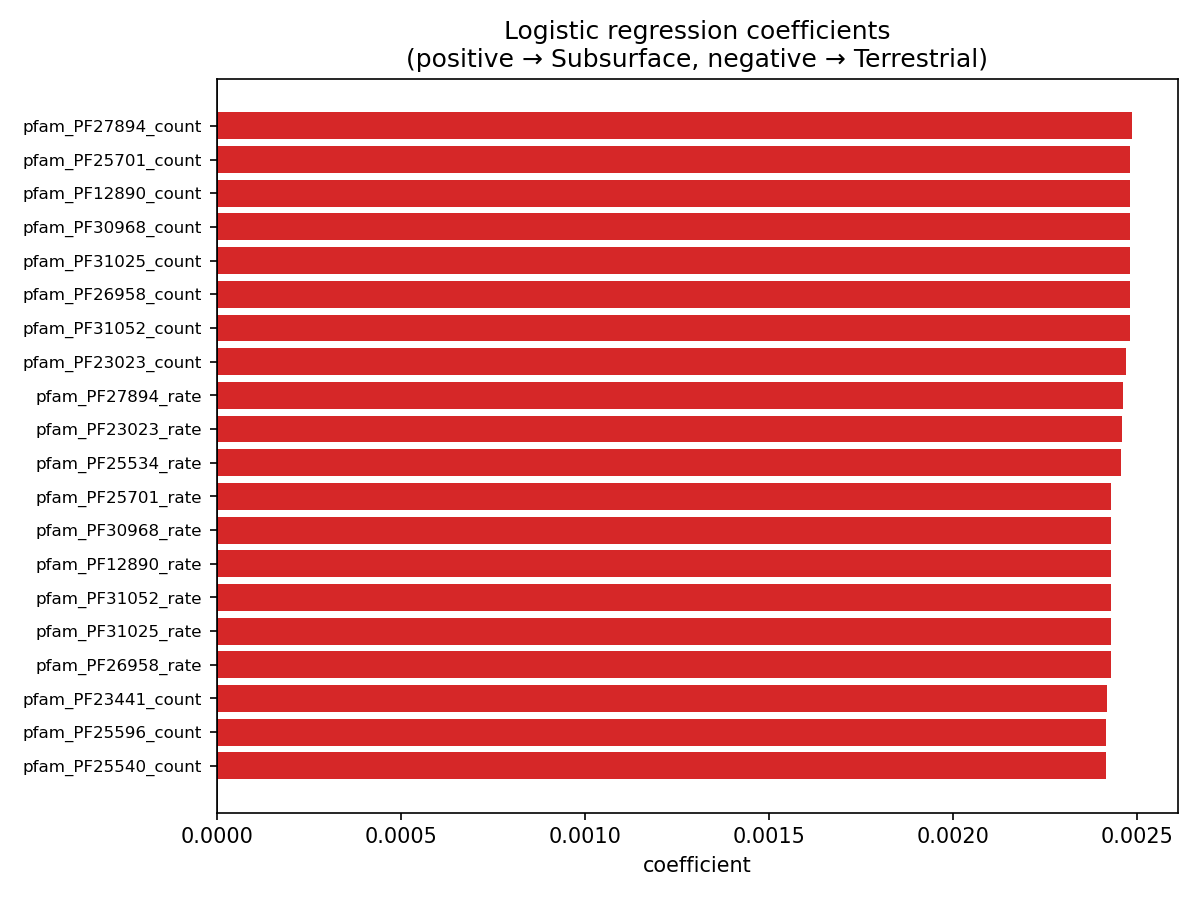

Source data for this figure (header and first rows):
feature, coefficient, abs_coef
pfam_PF27894_count, 0.002486, 0.002486
pfam_PF25701_count, 0.002481, 0.002481
pfam_PF12890_count, 0.002481, 0.002481
pfam_PF30968_count, 0.002481, 0.002481
pfam_PF31025_count, 0.002481, 0.002481
pfam_PF26958_count, 0.002481, 0.002481
pfam_PF31052_count, 0.002481, 0.002481
pfam_PF23023_count, 0.002471, 0.002471
pfam_PF27894_rate, 0.002461, 0.002461
pfam_PF23023_rate, 0.002459, 0.002459
pfam_PF25534_rate, 0.002458, 0.002458
pfam_PF25701_rate, 0.002431, 0.002431
pfam_PF30968_rate, 0.002431, 0.002431
pfam_PF12890_rate, 0.002431, 0.002431
pfam_PF31052_rate, 0.002431, 0.002431
pfam_PF31025_rate, 0.002431, 0.002431
pfam_PF26958_rate, 0.002431, 0.002431
pfam_PF23441_count, 0.002419, 0.002419
pfam_PF25596_count, 0.002417, 0.002417
pfam_PF25540_count, 0.002417, 0.002417
pfam_PF25534_count, 0.002409, 0.002409
pfam_PF27522_count, 0.002407, 0.002407
pfam_PF24877_rate, 0.002407, 0.002407
pfam_PF23441_rate, 0.002407, 0.002407
pfam_PF30929_count, 0.002398, 0.002398
pfam_PF25886_count, 0.002396, 0.002396
pfam_PF24877_count, 0.002395, 0.002395
pfam_PF23566_count, 0.002394, 0.002394
pfam_PF24894_count, 0.002394, 0.002394
pfam_PF30690_count, 0.002392, 0.002392
pfam_PF24534_count, 0.002386, 0.002386
pfam_PF26113_count, 0.002381, 0.002381
pfam_PF27522_rate, 0.002377, 0.002377
pfam_PF25907_count, 0.002367, 0.002367
pfam_PF25137_count, 0.002367, 0.002367
pfam_PF25886_rate, 0.002366, 0.002366
pfam_PF24320_count, 0.002359, 0.002359
pfam_PF31234_count, 0.002354, 0.002354
pfam_PF25540_rate, 0.00235, 0.00235
pfam_PF25596_rate, 0.00235, 0.00235
pfam_PF30929_rate, 0.002349, 0.002349
pfam_PF23566_rate, 0.002344, 0.002344
pfam_PF24894_rate, 0.002344, 0.002344
pfam_PF23445_count, 0.002343, 0.002343
pfam_PF26292_count, 0.002341, 0.002341
pfam_PF30871_count, 0.002341, 0.002341
pfam_PF29664_count, 0.002341, 0.002341
pfam_PF25907_rate, 0.00234, 0.00234
pfam_PF25137_rate, 0.002337, 0.002337
pfam_PF30910_rate, 0.002336, 0.002336
pfam_PF25372_count, 0.002334, 0.002334
pfam_PF25574_count, 0.002333, 0.002333
pfam_PF30690_rate, 0.002333, 0.002333
pfam_PF23544_count, 0.002323, 0.002323
pfam_PF26113_rate, 0.002322, 0.002322
pfam_PF24534_rate, 0.002319, 0.002319
pfam_PF25485_rate, 0.002318, 0.002318
pfam_PF25598_count, 0.002314, 0.002314
pfam_PF25396_count, 0.002314, 0.002314
pfam_PF24997_count, 0.002314, 0.002314
... 11,922 more rows
